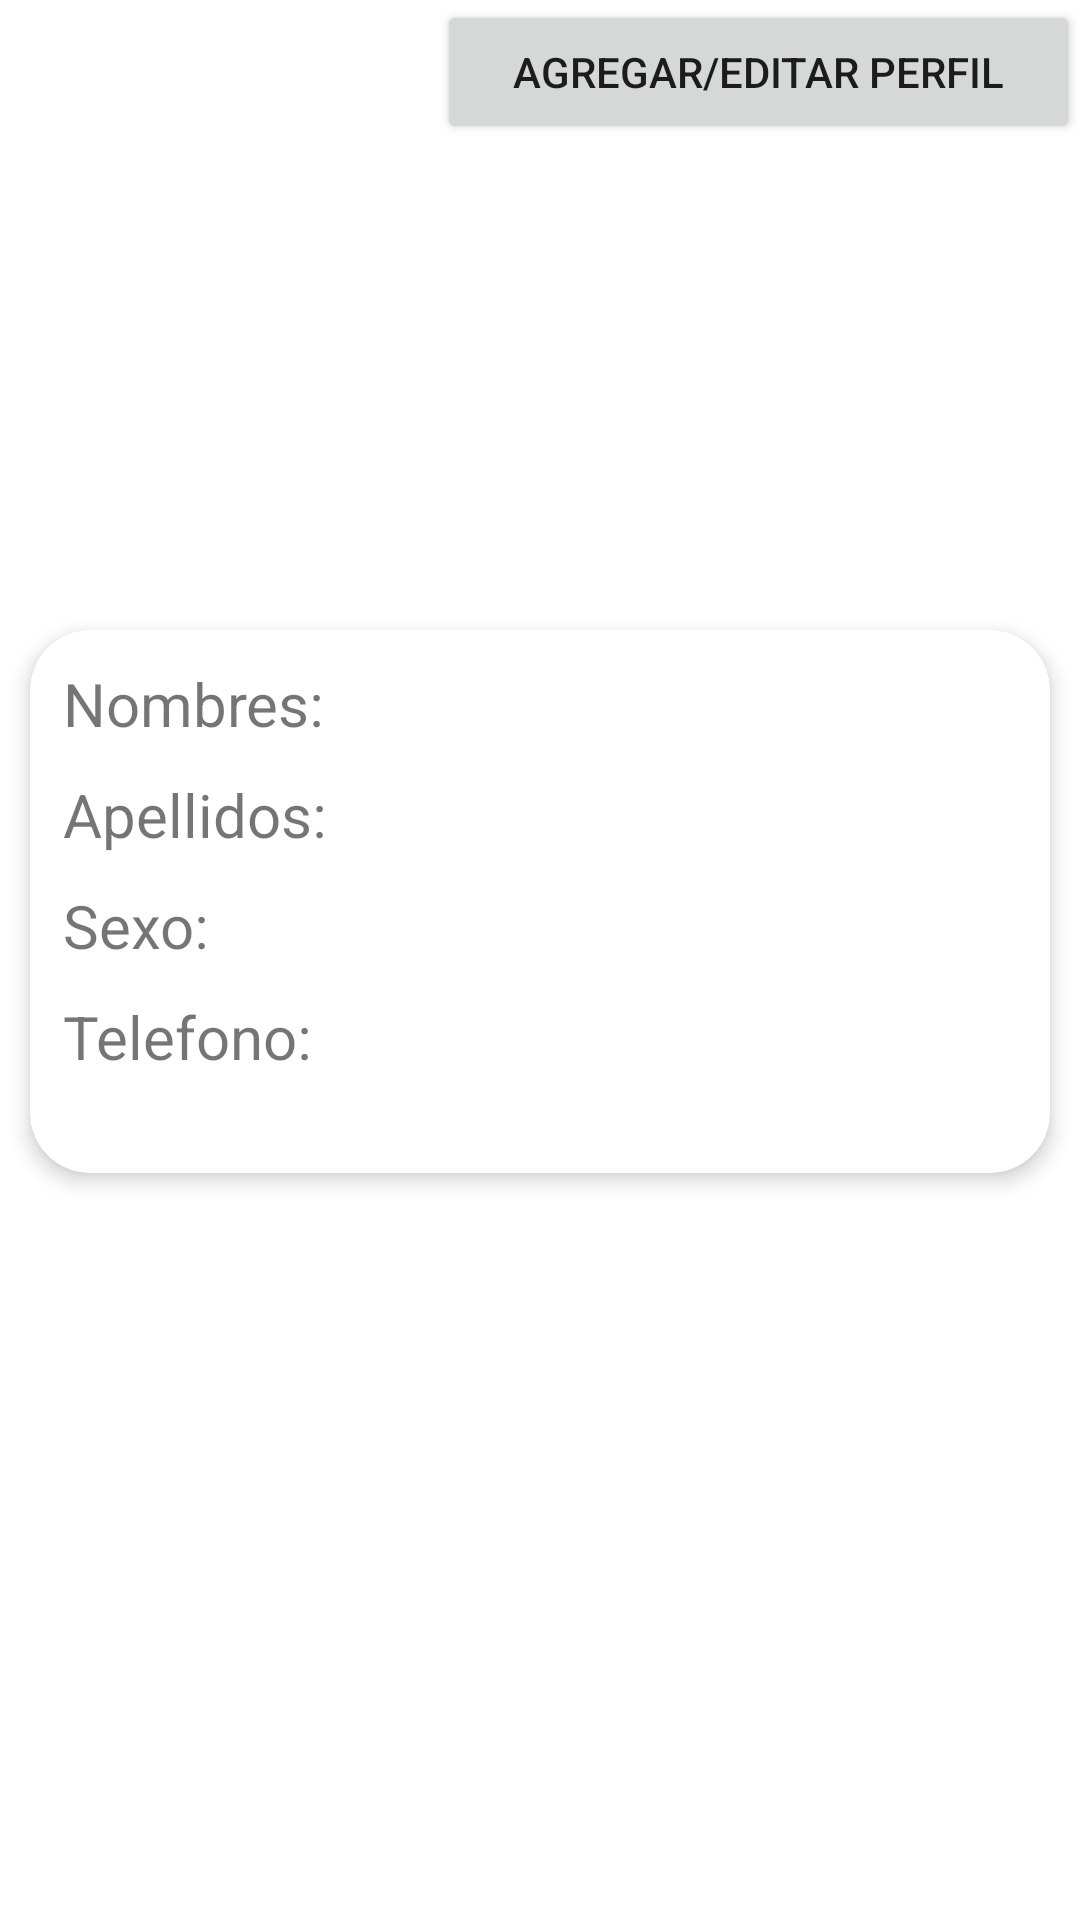

The Android layout XML behind this screen, and the referenced resources:
<!-- AndroidManifest.xml: application theme Theme.App_pets -->
<!-- res/layout/fragment_profile_.xml -->
<?xml version="1.0" encoding="utf-8"?>
<FrameLayout xmlns:android="http://schemas.android.com/apk/res/android"
    xmlns:app="http://schemas.android.com/apk/res-auto"
    xmlns:tools="http://schemas.android.com/tools"
    android:layout_width="match_parent"
    android:layout_height="match_parent"
    tools:context=".profile_fragment">

    

    <LinearLayout
        android:layout_width="match_parent"
        android:layout_height="match_parent"
        android:orientation="vertical">

        <TableLayout
            android:layout_width="match_parent"
            android:layout_height="wrap_content"
            android:visibility="visible">

            <TableRow
                android:layout_width="match_parent"
                android:layout_height="match_parent">

                <Button
                    android:visibility="invisible"
                    android:id="@+id/button"
                    android:layout_width="wrap_content"
                    android:layout_height="wrap_content"
                    android:layout_weight="1"
                    android:text="Editar perfil">

                </Button>

                <Button
                    android:id="@+id/btn_AgregarDatos"
                    android:layout_width="wrap_content"
                    android:layout_height="wrap_content"
                    android:layout_weight="1"
                    android:text="Agregar/Editar perfil">

                </Button>

            </TableRow>

        </TableLayout>

        <ImageView
            android:id="@+id/imageView3"
            android:layout_width="150dp"
            android:layout_height="150dp"
            android:layout_gravity="center"
            android:foreground="@drawable/user_icon"
            tools:srcCompat="@drawable/user_icon" />

        <androidx.cardview.widget.CardView
            android:id="@+id/cv"
            android:layout_width="match_parent"
            android:layout_height="wrap_content"
            android:animateLayoutChanges="true"
            android:orientation="horizontal"
            app:cardCornerRadius="20dp"
            app:cardElevation="4dp"
            app:cardUseCompatPadding="true">

            <RelativeLayout
                android:layout_width="match_parent"
                android:layout_height="wrap_content"
                android:orientation="horizontal"
                android:layout_gravity="center"
                android:padding="6dp">

                <TableLayout
                    android:layout_width="match_parent"
                    android:layout_height="169dp">

                    <TableRow
                        android:layout_width="match_parent"
                        android:layout_height="match_parent">

                        <TextView
                            android:id="@+id/etiquetaNombres"
                            android:layout_width="match_parent"
                            android:layout_height="wrap_content"
                            android:textSize="20dp"
                            android:padding="5dp"
                            android:text="Nombres:">

                        </TextView>

                        <TextView
                            android:id="@+id/textViewNombres"
                            android:layout_width="match_parent"
                            android:layout_height="wrap_content"
                            android:textSize="20dp"
                            android:padding="5dp"
                            android:text=" ">

                        </TextView>
                    </TableRow>

                    <TableRow
                        android:layout_width="match_parent"
                        android:layout_height="match_parent">

                        <TextView
                            android:id="@+id/etiquetaApellidos"
                            android:layout_width="match_parent"
                            android:layout_height="wrap_content"
                            android:textSize="20dp"
                            android:padding="5dp"
                            android:text="Apellidos: ">

                        </TextView>

                        <TextView
                            android:id="@+id/textViewApellidos"
                            android:layout_width="match_parent"
                            android:layout_height="wrap_content"
                            android:textSize="20dp"
                            android:padding="5dp"
                            android:text="">

                        </TextView>
                    </TableRow>

                    <TableRow
                        android:layout_width="match_parent"
                        android:layout_height="match_parent">

                        <TextView
                            android:id="@+id/etiquetaSexo"
                            android:layout_width="match_parent"
                            android:layout_height="wrap_content"
                            android:textSize="20dp"
                            android:padding="5dp"
                            android:text="Sexo:">

                        </TextView>

                        <TextView
                            android:id="@+id/textViewSexo"
                            android:layout_width="match_parent"
                            android:layout_height="wrap_content"
                            android:textSize="20dp"
                            android:padding="5dp"
                            android:text="">

                        </TextView>
                    </TableRow>

                    <TableRow
                        android:layout_width="match_parent"
                        android:layout_height="match_parent">

                        <TextView
                            android:id="@+id/etiquetaTelefono"
                            android:layout_width="match_parent"
                            android:layout_height="wrap_content"
                            android:textSize="20dp"
                            android:padding="5dp"
                            android:text="Telefono:">

                        </TextView>

                        <TextView
                            android:id="@+id/textViewTelefono"
                            android:layout_width="match_parent"
                            android:layout_height="wrap_content"
                            android:textSize="20dp"
                            android:padding="5dp"
                            android:text="">

                        </TextView>

                    </TableRow>
                </TableLayout>
            </RelativeLayout>

        </androidx.cardview.widget.CardView>

    </LinearLayout>

</FrameLayout>
<!-- resources referenced by this layout -->
<resources>
  <style name="Theme.App_pets" parent="Theme.MaterialComponents.DayNight.DarkActionBar">
          
          <item name="colorPrimary">@color/purple_500</item>
          <item name="colorPrimaryVariant">@color/purple_700</item>
          <item name="colorOnPrimary">@color/white</item>
          
          <item name="colorSecondary">@color/teal_200</item>
          <item name="colorSecondaryVariant">@color/teal_700</item>
          <item name="colorOnSecondary">@color/black</item>
          
          <item name="android:statusBarColor" tools:targetApi="l">?attr/colorPrimaryVariant</item>
          
      </style>
  <!-- not gathered from this repository: default colours our renderer supplied (Android Studio template values) -->
  <color name="purple_500">#FF6200EE</color>
  <color name="purple_700">#FF3700B3</color>
  <color name="teal_200">#FF03DAC5</color>
  <color name="teal_700">#FF018786</color>
  <color name="black">#FF000000</color>
  <color name="white">#FFFFFFFF</color>
</resources>
